Run: headless pygame with SDL's dummy video driver; simulated clock (each Clock.tick advances the game by its frame time, no real sleeping); random seed 0; keys injected as events and as key.get_pressed() state; no mouse input.
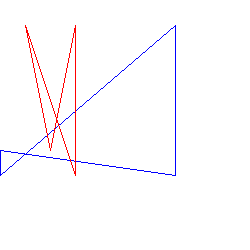
Frame 1 of 4 · flips 1–60 · no input
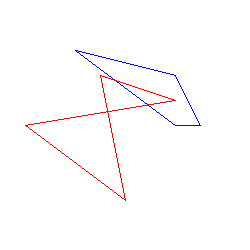
Frame 2 of 4 · flips 61–180 · tapped SPACE, RETURN · held RIGHT (→), D
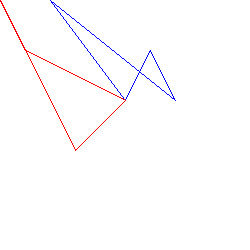
Frame 3 of 4 · flips 181–300 · held DOWN (↓), S
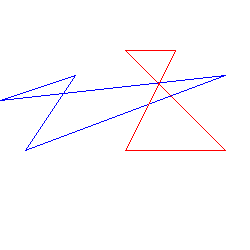
Frame 4 of 4 · flips 301–420 · held LEFT (←), A, UP (↑), W

The pygame program that drew these frames:

import pygame, random, time

def sort(a):
    l = []
    xmin = 300
    xmax = 0
    for i in range(4):
        if a[i][0] > xmax:
            xmax = i
        if a[i][0] < xmin:
            xmin = i

    b = a[xmax]
    l.append(b)
    a.remove(b)

    b = a[xmin]
    l.append(b)
    a.remove(b)

    ymin = 300
    ymax = 0
    for i in range(2):
        if a[i][1] > ymax:
            ymax = i
        if a[i][1] < ymin:
            ymin = i


    b = a[ymax]
    l.append(b)
    a.remove(b)

    b = a[ymin]
    l.append(b)
    a.remove(b)

    # print(xmin, ymin, xmax, ymax)
    return l

def randomPoly():
    pass
def main():

    w = 250
    h = 250

    pygame.init()

    screen = pygame.display.set_mode((w, h))
    screenrect = screen.get_rect()
    background = pygame.Surface(screen.get_size())
    background.fill((255,255,255))
    background = background.convert()
    screen.blit(background, (0,0))

    run = True
    while run:
        for event in pygame.event.get():
            if event.type == pygame.QUIT:
                run = False
            elif event.type == pygame.KEYDOWN:
                if event.key == pygame.K_ESCAPE:
                    run = False
        screen.blit(background, (0,0))
        p1 = []
        p2 = []
        for i in range(4):
            do = True
            while do:
                x = random.randrange(10)
                y = random.randrange(10)
                if (x * 25, y * 25) not in p1:
                    do = False
                    p1.append((x * 25,y * 25))


        for i in range(4):
            do = True
            while do:
                x = random.randrange(10)
                y = random.randrange(10)
                if (x,y) not in p2:
                    do = False
                    p2.append((x * 25,y * 25))

        p1 = sort(p1)
        p2 = sort(p2)
        print(p1, p2)
        pygame.draw.polygon(screen, (0, 0, 255), p1, 1)
        pygame.draw.polygon(screen, (255, 0, 0), p2, 1)
        p3 = p1.extend(p2)
        # p3 = sort(p3)

        pygame.display.flip()
        time.sleep(0.1)
    pygame.quit()

if __name__ == '__main__':
    main()

pygame.draw.polygon()
